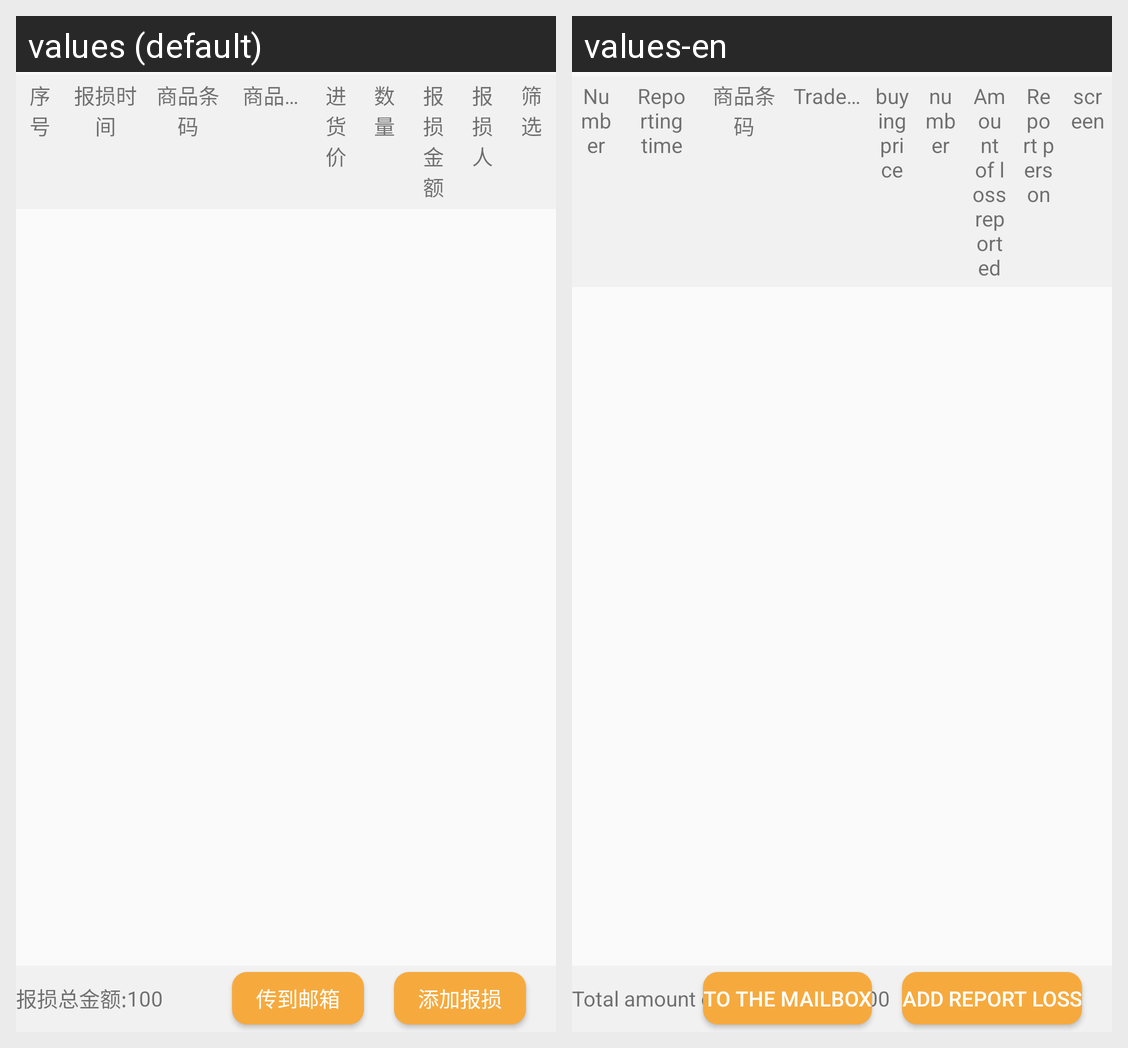

Strings drawn on this Android screen and how each of the app's shown locales translates them:
Android screen res/layout/breakage_fragment.xml rendered under 2 locales, left to right: values (default), values-en. Device: Nexus 5 (rendered at 1080×1920; each locale shown at half size, 540×960, under a caption strip naming it); theme NoActionBar..
Strings drawn on this screen, with the default value and each locale's value (text and hints the layout hard-codes, and strings that could not be matched under every locale, appear in the picture but are not listed):

serial_number
  values: 序号
  values-en: Number

Reporting_time
  values: 报损时间
  values-en: Reporting time

Commodity_bar_code
  values: 商品条码
  values-en: 商品条码  [not translated; the default value is used]

Trade_name
  values: 商品名称
  values-en: Trade name

buying_price
  values: 进货价
  values-en: buying price

number
  values: 数量
  values-en: number

Amount_of_loss_reported
  values: 报损金额
  values-en: Amount of loss reported

Report_person
  values: 报损人
  values-en: Report person

screen
  values: 筛选
  values-en: screen

Total_amount_of_loss_reported
  values: 报损总金额:
  values-en: Total amount of loss reported:

Add_report_loss
  values: 添加报损
  values-en: Add report loss

To_the_mailbox
  values: 传到邮箱
  values-en: To the mailbox
